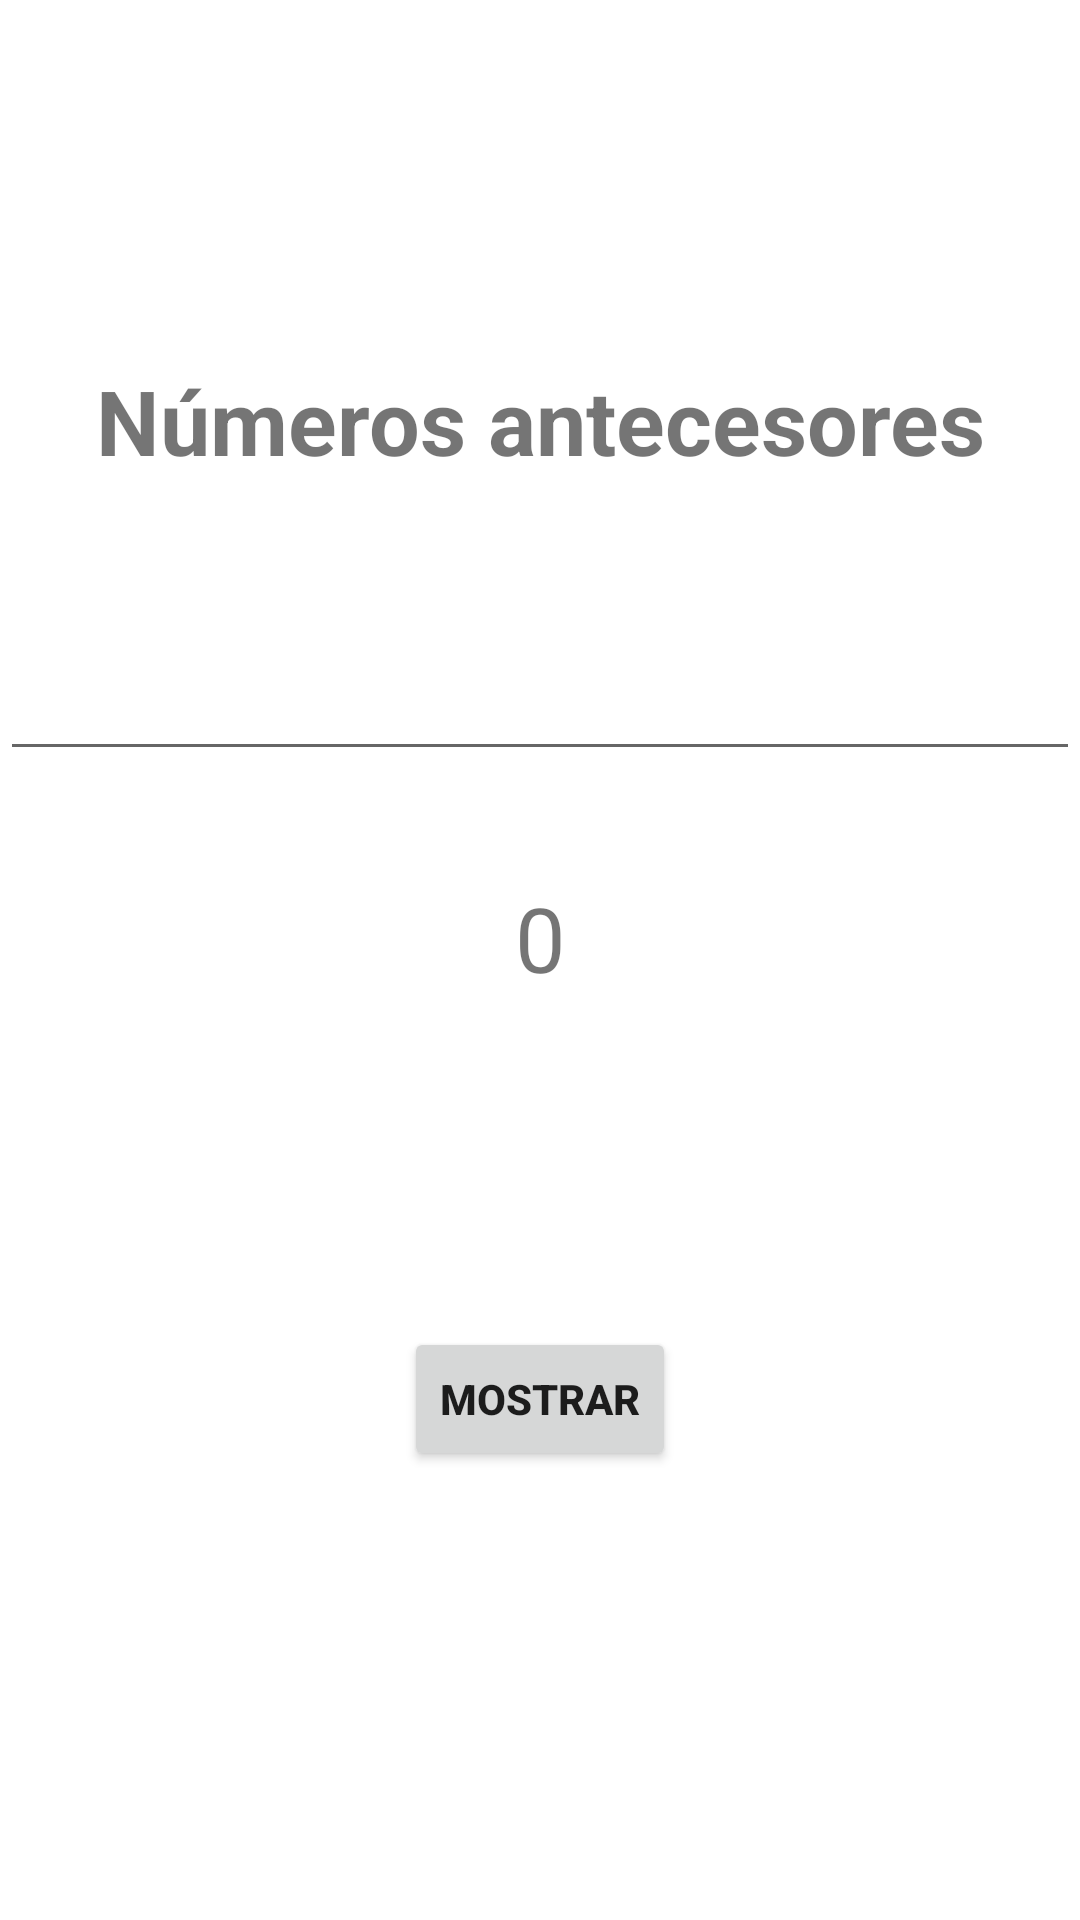

Here is an Android app screen rendered from its layout file. Give the layout XML and the strings, colors and styles it references.
<!-- AndroidManifest.xml: application theme Theme.NavJanPrado -->
<!-- res/layout/fragment_antecesores.xml -->
<?xml version="1.0" encoding="utf-8"?>
<androidx.constraintlayout.widget.ConstraintLayout xmlns:android="http://schemas.android.com/apk/res/android"
    xmlns:app="http://schemas.android.com/apk/res-auto"
    xmlns:tools="http://schemas.android.com/tools"
    android:layout_width="match_parent"
    android:layout_height="match_parent"
    tools:context=".AntecesoresFragment">

    <TextView
        android:id="@+id/tvTitulo"
        android:layout_width="wrap_content"
        android:layout_height="wrap_content"
        android:text="Números antecesores"
        android:textSize="30sp"
        android:textStyle="bold"
        app:layout_constraintBottom_toBottomOf="parent"
        app:layout_constraintEnd_toEndOf="parent"
        app:layout_constraintStart_toStartOf="parent"
        app:layout_constraintTop_toTopOf="parent"
        app:layout_constraintVertical_bias="0.2" />

    <EditText
        android:id="@+id/etNum"
        android:layout_width="match_parent"
        android:layout_height="wrap_content"
        app:layout_constraintBottom_toBottomOf="parent"
        app:layout_constraintEnd_toEndOf="parent"
        app:layout_constraintStart_toStartOf="parent"
        app:layout_constraintTop_toTopOf="@id/tvTitulo"
        app:layout_constraintVertical_bias="0.2" />

    <TextView
        android:id="@+id/tvRespuesta"
        android:layout_width="wrap_content"
        android:layout_height="wrap_content"
        android:text="0"
        android:textSize="30sp"
        app:layout_constraintBottom_toBottomOf="parent"
        app:layout_constraintEnd_toEndOf="parent"
        app:layout_constraintStart_toStartOf="parent"
        app:layout_constraintTop_toTopOf="@id/etNum"
        app:layout_constraintVertical_bias="0.2" />

    <Button
        android:id="@+id/btnMostrar"
        android:layout_width="wrap_content"
        android:layout_height="wrap_content"
        android:text="Mostrar"
        android:textStyle="bold"
        app:layout_constraintBottom_toBottomOf="parent"
        app:layout_constraintEnd_toEndOf="parent"
        app:layout_constraintStart_toStartOf="parent"
        app:layout_constraintTop_toTopOf="@id/tvRespuesta"
        app:layout_constraintVertical_bias="0.5" />

</androidx.constraintlayout.widget.ConstraintLayout>
<!-- resources referenced by this layout -->
<resources>
  <style name="Theme.NavJanPrado" parent="Theme.MaterialComponents.DayNight.DarkActionBar">
          
          <item name="colorPrimary">@color/purple_500</item>
          <item name="colorPrimaryVariant">@color/purple_700</item>
          <item name="colorOnPrimary">@color/white</item>
          
          <item name="colorSecondary">@color/teal_200</item>
          <item name="colorSecondaryVariant">@color/teal_700</item>
          <item name="colorOnSecondary">@color/black</item>
          
          <item name="android:statusBarColor" tools:targetApi="l">?attr/colorPrimaryVariant</item>
          
      </style>
  <!-- not gathered from this repository: default colours our renderer supplied (Android Studio template values) -->
  <color name="purple_500">#FF6200EE</color>
  <color name="purple_700">#FF3700B3</color>
  <color name="teal_200">#FF03DAC5</color>
  <color name="teal_700">#FF018786</color>
  <color name="black">#FF000000</color>
  <color name="white">#FFFFFFFF</color>
</resources>
